Labelled photos from "WHOI40", an image-classification folder in Malga-Vision/Anomaly-detection-in-feature-space-for-detecting-changes-in-phytoplankton-populations. The possible labels are: Amphidinium species, Asterionellopsis, Ceratium, Chaetoceros didymus flagellate, Chrysochromulina, Corethron, Coscinodiscus, Cylindrotheca, Dactyliosolen fragment Cerataul, Dactyliosolen, Delphineis, Dychtiocya, dynobrion, Emiliania huxleyi, Ephemera, Eucampia, Euglena, Guinardia striata, Gyrodinium, Heterocapsa triquetra, Katodinium or Torodinium, Laboea strobila, Mesodinium species, Paralia, Phaeocystis, Pleurosigma, Prorocentrum, Proterythropsis species, Pseudochattonella farcimen, Pyramimonas longicauda, Rhizosolenia, Skeletonema, Strombidium morphotype 1, Thalassionema, Thalassiosira dirty, Tintinnid, dino30, flagellate species 3, kite flagellates, pennate morphotype 1.

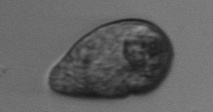
Label: Gyrodinium

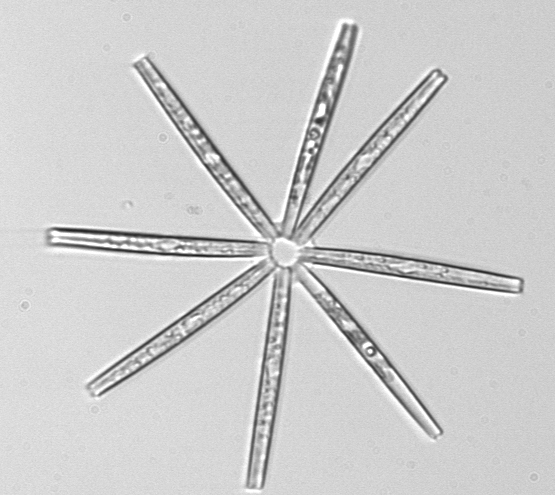
Label: Thalassionema

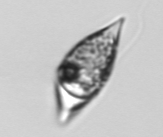
Label: Amphidinium species

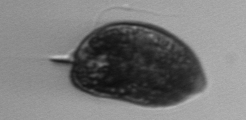
Label: Prorocentrum

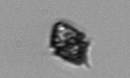
Label: Heterocapsa triquetra

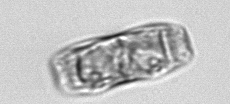
Label: pennate morphotype 1
